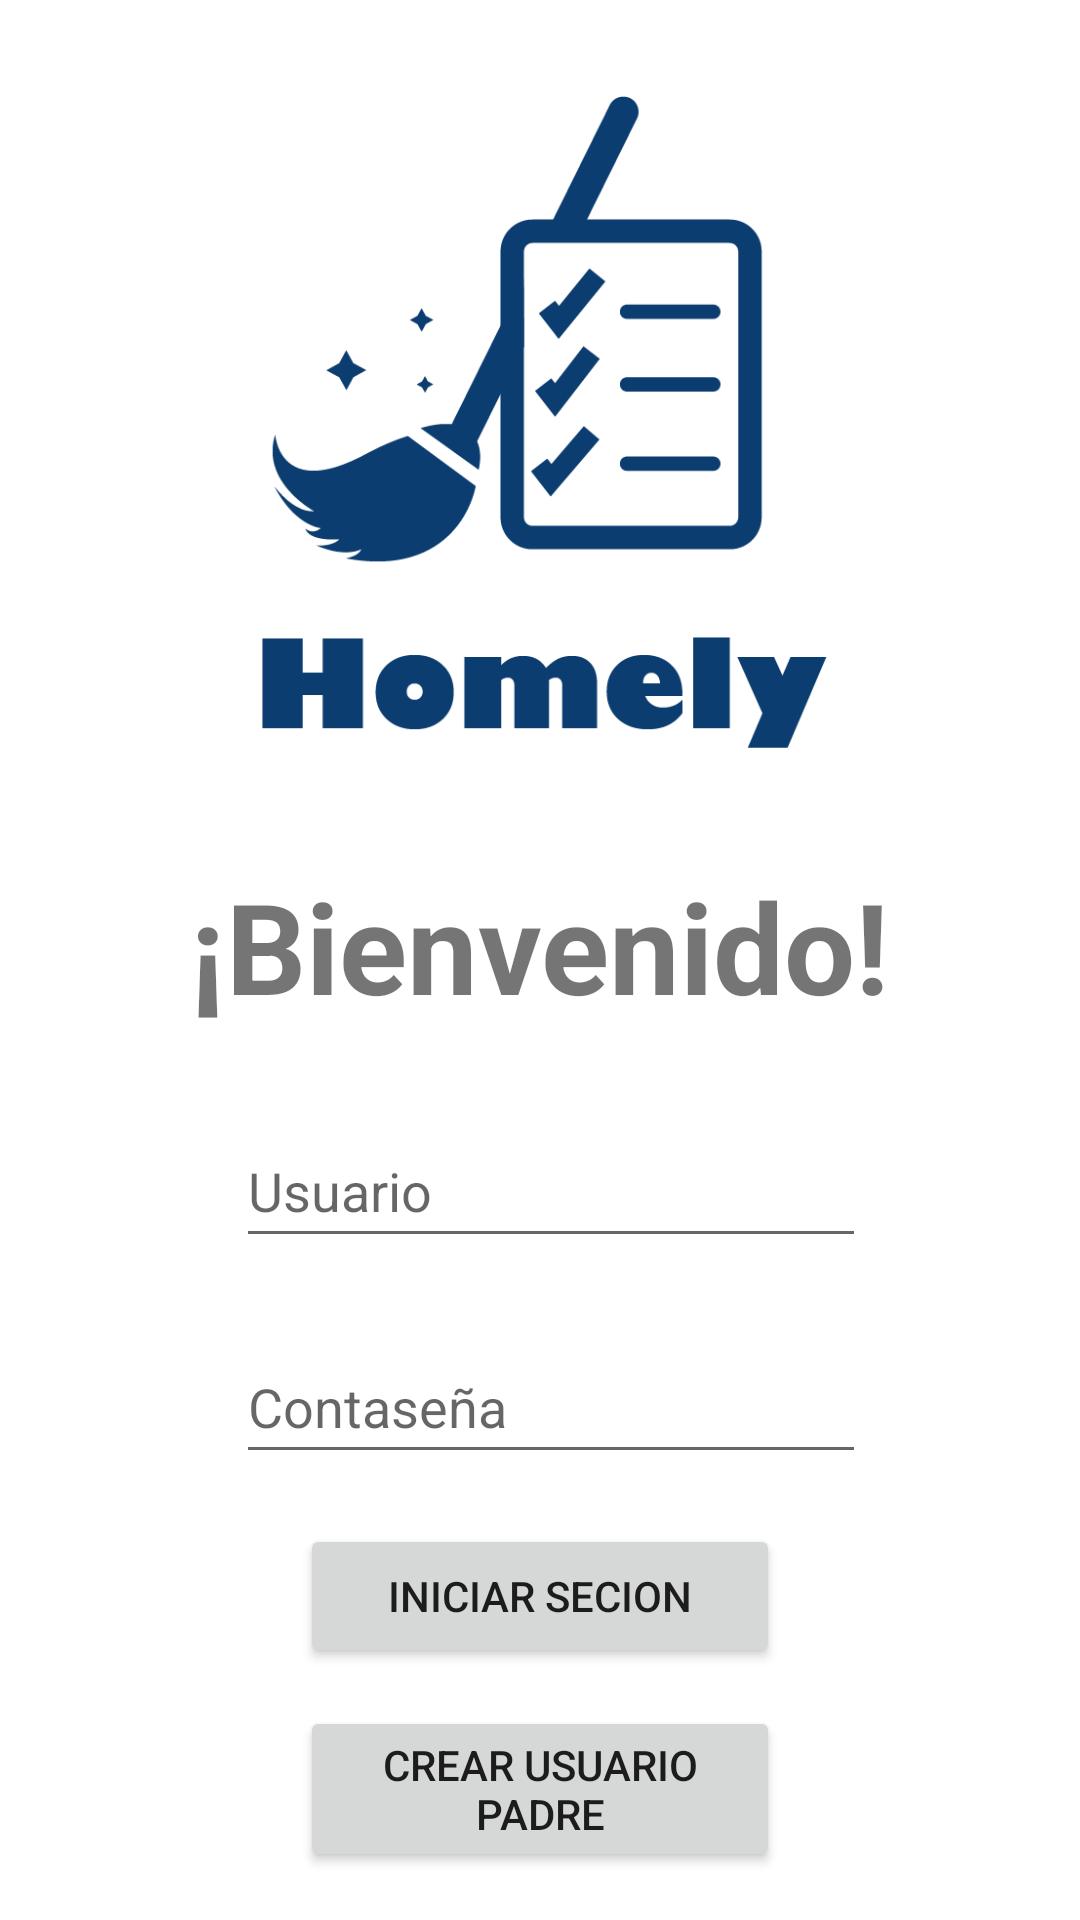

Android layout source for this screen:
<!-- AndroidManifest.xml: application theme Theme.ProyectoPlataformas -->
<!-- res/layout/activity_main.xml -->
<?xml version="1.0" encoding="utf-8"?>
<androidx.constraintlayout.widget.ConstraintLayout xmlns:android="http://schemas.android.com/apk/res/android"
    xmlns:app="http://schemas.android.com/apk/res-auto"
    xmlns:tools="http://schemas.android.com/tools"
    android:layout_width="match_parent"
    android:layout_height="match_parent"
    tools:context=".MainActivity">

    <androidx.constraintlayout.widget.ConstraintLayout
        android:layout_width="match_parent"
        android:layout_height="match_parent">

        <ImageView
            android:id="@+id/imageView"
            android:layout_width="314dp"
            android:layout_height="227dp"
            android:layout_marginTop="32dp"
            android:src="@drawable/logo_proyecto_azul_oscuro"
            app:layout_constraintEnd_toEndOf="parent"
            app:layout_constraintStart_toStartOf="parent"
            app:layout_constraintTop_toTopOf="parent" />

        <EditText
            android:id="@+id/editTextTextPersonName13"
            android:layout_width="wrap_content"
            android:layout_height="wrap_content"
            android:layout_marginStart="16dp"
            android:layout_marginTop="28dp"
            android:layout_marginEnd="16dp"
            android:autofillHints=""
            android:ems="10"
            android:hint="@string/usuario_inicio"
            android:inputType="textPersonName"
            android:minHeight="48dp"
            app:layout_constraintEnd_toEndOf="parent"
            app:layout_constraintHorizontal_bias="0.532"
            app:layout_constraintStart_toStartOf="parent"
            app:layout_constraintTop_toBottomOf="@+id/textView2" />

        <Button
            android:id="@+id/button4"
            android:layout_width="match_parent"
            android:layout_height="wrap_content"
            android:layout_marginStart="100dp"
            android:layout_marginEnd="100dp"
            android:layout_marginBottom="50dp"
            android:text="@string/iniciar_secion"
            app:layout_constraintBottom_toBottomOf="parent"
            app:layout_constraintEnd_toEndOf="parent"
            app:layout_constraintHorizontal_bias="0.0"
            app:layout_constraintStart_toStartOf="parent"
            app:layout_constraintTop_toBottomOf="@+id/editTextTextPassword"
            app:layout_constraintVertical_bias="0.33" />

        <Button
            android:id="@+id/button"
            android:layout_width="match_parent"
            android:layout_height="wrap_content"
            android:layout_marginStart="100dp"
            android:layout_marginTop="12dp"
            android:layout_marginEnd="100dp"
            android:text="@string/crear_usuario_padre"
            app:layout_constraintBottom_toBottomOf="parent"
            app:layout_constraintEnd_toEndOf="parent"
            app:layout_constraintHorizontal_bias="0.0"
            app:layout_constraintStart_toStartOf="parent"
            app:layout_constraintTop_toBottomOf="@+id/button4"
            app:layout_constraintVertical_bias="0.047" />

        <Button
            android:id="@+id/buttonHijo"
            android:layout_width="match_parent"
            android:layout_height="wrap_content"
            android:layout_marginStart="100dp"
            android:layout_marginEnd="100dp"
            android:layout_marginBottom="21dp"
            android:text="@string/inicio_sesion_hijo"
            app:layout_constraintBottom_toBottomOf="parent"
            app:layout_constraintEnd_toEndOf="parent"
            app:layout_constraintHorizontal_bias="0.0"
            app:layout_constraintStart_toStartOf="parent"
            app:layout_constraintTop_toBottomOf="@+id/button"
            app:layout_constraintVertical_bias="1.0" />

        <EditText
            android:id="@+id/editTextTextPassword"
            android:layout_width="wrap_content"
            android:layout_height="wrap_content"
            android:layout_marginStart="16dp"
            android:layout_marginTop="24dp"
            android:layout_marginEnd="16dp"
            android:autofillHints=""
            android:ems="10"
            android:hint="@string/contasena_inicio"
            android:inputType="textPassword"
            android:minHeight="48dp"
            app:layout_constraintEnd_toEndOf="parent"
            app:layout_constraintHorizontal_bias="0.532"
            app:layout_constraintStart_toStartOf="parent"
            app:layout_constraintTop_toBottomOf="@+id/editTextTextPersonName13" />

        <TextView
            android:id="@+id/textView2"
            android:layout_width="wrap_content"
            android:layout_height="wrap_content"
            android:layout_marginStart="16dp"
            android:layout_marginTop="28dp"
            android:layout_marginEnd="16dp"
            android:text="@string/bienvenido"
            android:textSize="42sp"
            android:textStyle="bold"
            app:layout_constraintEnd_toEndOf="parent"
            app:layout_constraintStart_toStartOf="parent"
            app:layout_constraintTop_toBottomOf="@+id/imageView" />

    </androidx.constraintlayout.widget.ConstraintLayout>
</androidx.constraintlayout.widget.ConstraintLayout>
<!-- resources referenced by this layout -->
<resources>
  <!-- drawable logo_proyecto_azul_oscuro: png bitmap (drawable, 16315 bytes) -->
  <string name="bienvenido">¡Bienvenido!</string>
  <string name="contasena_inicio">Contaseña</string>
  <string name="crear_usuario_padre">Crear Usuario Padre</string>
  <string name="iniciar_secion">Iniciar Secion</string>
  <string name="usuario_inicio">Usuario</string>
  <style name="Theme.ProyectoPlataformas" parent="Theme.MaterialComponents.DayNight.NoActionBar">
          
          <item name="colorPrimary">@color/azulChulo</item>
          <item name="colorPrimaryVariant">@color/azulChulo</item>
          <item name="colorOnPrimary">@color/white</item>
          
          <item name="colorSecondary">@color/teal_200</item>
          <item name="colorSecondaryVariant">@color/teal_700</item>
          <item name="colorOnSecondary">@color/black</item>
          
          <item name="android:statusBarColor" tools:targetApi="l">?attr/colorPrimaryVariant</item>
          
      </style>
  <color name="azulChulo">#0c3e6a</color>
  <color name="white">#FFFFFFFF</color>
  <color name="teal_200">#FF03DAC5</color>
  <color name="teal_700">#FF018786</color>
  <color name="black">#FF000000</color>
</resources>
